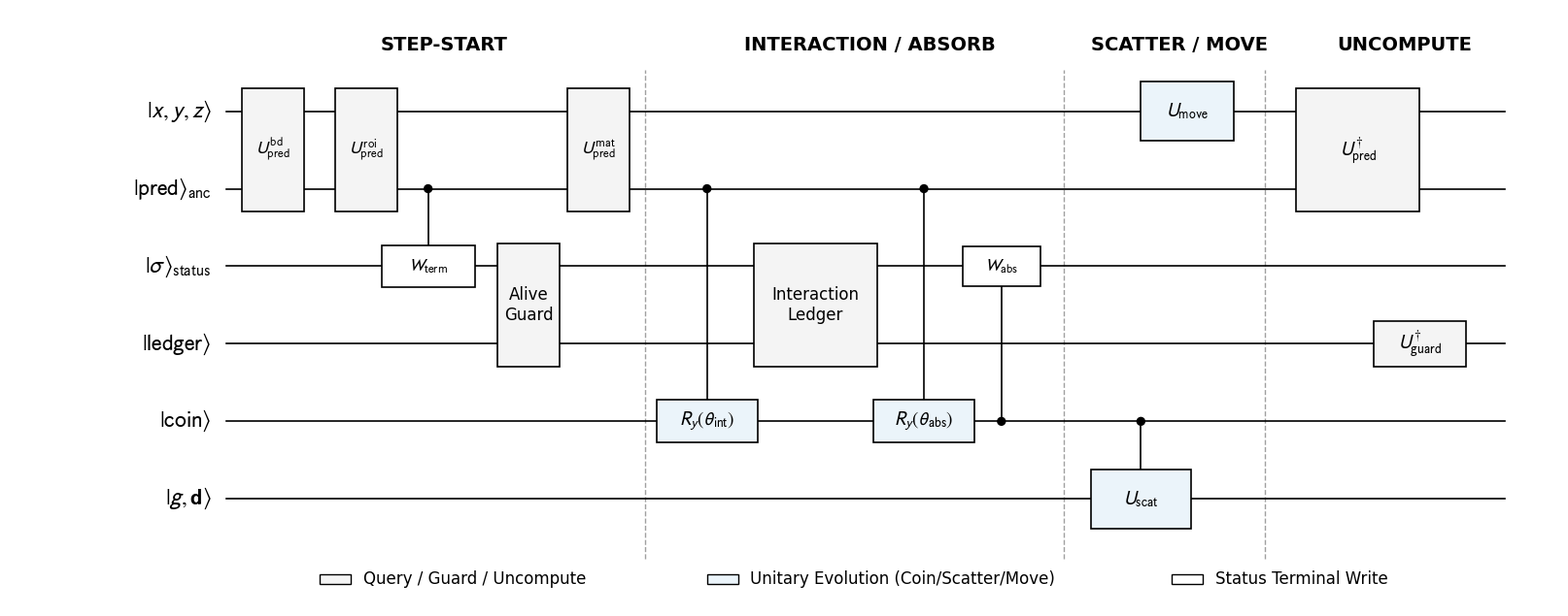

This chart was generated by the following Python code:
"""Generate the transport-semantics schematic figure."""

import os
import matplotlib
matplotlib.use('Agg')
import matplotlib.pyplot as plt
from matplotlib.patches import FancyBboxPatch, Rectangle
from matplotlib import rcParams

OUT_DIR = "figures"
os.makedirs(OUT_DIR, exist_ok=True)

rcParams['font.family'] = 'sans-serif'
rcParams['font.sans-serif'] = ['Arial', 'Helvetica']
rcParams['mathtext.fontset'] = 'stixsans'
rcParams['pdf.fonttype'] = 42
rcParams['ps.fonttype'] = 42

BG = '#ffffff'
TEXT = '#000000'
EDGE = '#000000'
GUIDE = '#A0A0A0'
HEAD = '#000000'

WFC = '#FFFFFF'
BFC = '#EBF4FA'
GFC = '#F4F4F4'

fig, ax = plt.subplots(figsize=(16.0, 6.2), dpi=400)
fig.patch.set_facecolor(BG)
ax.set_facecolor(BG)
ax.set_xlim(0, 1)
ax.set_ylim(0, 1)
ax.axis('off')

ys = {'xyz':0.83, 'pred':0.70, 'status':0.57, 'ledger':0.44, 'coin':0.31, 'gdir':0.18}
labels = {
    'xyz': r'$|x,y,z\rangle$',
    'pred': r'$|\mathrm{pred}\rangle_{\mathrm{anc}}$',
    'status': r'$|\sigma\rangle_{\mathrm{status}}$',
    'ledger': r'$|\mathrm{ledger}\rangle$',
    'coin': r'$|\mathrm{coin}\rangle$',
    'gdir': r'$|g, \mathbf{d}\rangle$'
}

def draw_lanes(ax, ys, labels, x_left=0.14, x_right=0.965, label_x=0.13):
    for k, y in ys.items():
        ax.plot([x_left, x_right], [y, y], color=EDGE, lw=1.2, zorder=1)
        ax.text(label_x, y, labels[k], ha='right', va='center', fontsize=17, color=TEXT)

def draw_stage_titles(ax, stages, y=0.94, sep_y0=0.08, sep_y1=0.90):
    for x0, x1, title in stages:
        ax.text((x0+x1)/2, y, title, ha='center', va='center', fontsize=14, fontweight='bold', color=HEAD)
    for x in [stages[i][1]+0.01 for i in range(len(stages)-1)]:
        ax.plot([x, x], [sep_y0, sep_y1], color=GUIDE, lw=1.0, ls='--', zorder=0)

def span_box(ax, xc, y_top, y_bot, w, label, fc, fs=13.0, lw=1.2):
    ax.add_patch(FancyBboxPatch((xc-w/2, y_bot), w, y_top-y_bot,
                                boxstyle='square,pad=0.0',
                                facecolor=fc, edgecolor=EDGE, linewidth=lw, zorder=4))
    ax.text(xc, (y_top+y_bot)/2, label, ha='center', va='center', fontsize=fs, color=TEXT, zorder=5)

def gate_box(ax, xc, yc, w, h, label, fc, fs=13.0, lw=1.2):
    ax.add_patch(FancyBboxPatch((xc-w/2, yc-h/2), w, h,
                                boxstyle='square,pad=0.0',
                                facecolor=fc, edgecolor=EDGE, linewidth=lw, zorder=4))
    ax.text(xc, yc, label, ha='center', va='center', fontsize=fs, color=TEXT, zorder=5)

def control_column(ax, xc, ys, controls, target, lw=1.2):
    yvals = [ys[k] for k in controls] + [ys[target]]
    ax.plot([xc, xc], [min(yvals), max(yvals)], color=EDGE, lw=lw, zorder=3)
    for k in controls:
        ax.scatter([xc], [ys[k]], s=45, c=EDGE, marker='o', zorder=6, edgecolors='none')

draw_lanes(ax, ys, labels)
stages = [
    (0.16,0.40,'STEP-START'),
    (0.44,0.67,'INTERACTION / ABSORB'),
    (0.71,0.80,'SCATTER / MOVE'),
    (0.84,0.96,'UNCOMPUTE')
]
draw_stage_titles(ax, stages)

span_box(ax, 0.17, ys['xyz']+0.038, ys['pred']-0.038, 0.040, r'$U_{\mathrm{pred}}^{\mathrm{bd}}$', GFC, fs=13)
span_box(ax, 0.23, ys['xyz']+0.038, ys['pred']-0.038, 0.040, r'$U_{\mathrm{pred}}^{\mathrm{roi}}$', GFC, fs=13)
control_column(ax, 0.27, ys, ['pred'], 'status')
gate_box(ax, 0.27, ys['status'], 0.060, 0.070, r'$W_{\mathrm{term}}$', WFC, fs=13)
span_box(ax, 0.335, ys['status']+0.038, ys['ledger']-0.038, 0.040, 'Alive\nGuard', GFC, fs=12)
span_box(ax, 0.38, ys['xyz']+0.038, ys['pred']-0.038, 0.040, r'$U_{\mathrm{pred}}^{\mathrm{mat}}$', GFC, fs=13)

control_column(ax, 0.45, ys, ['pred'], 'coin')
gate_box(ax, 0.45, ys['coin'], 0.065, 0.072, r'$R_y(\theta_{\mathrm{int}})$', BFC, fs=14)
span_box(ax, 0.52, ys['status']+0.038, ys['ledger']-0.038, 0.080, 'Interaction\nLedger', GFC, fs=12)

control_column(ax, 0.59, ys, ['pred'], 'coin')
gate_box(ax, 0.59, ys['coin'], 0.065, 0.072, r'$R_y(\theta_{\mathrm{abs}})$', BFC, fs=14)
control_column(ax, 0.64, ys, ['coin'], 'status')
gate_box(ax, 0.64, ys['status'], 0.050, 0.068, r'$W_{\mathrm{abs}}$', WFC, fs=13)

control_column(ax, 0.73, ys, ['coin'], 'gdir')
gate_box(ax, 0.73, ys['gdir'], 0.065, 0.100, r'$U_{\mathrm{scat}}$', BFC, fs=14)
gate_box(ax, 0.76, ys['xyz'], 0.060, 0.100, r'$U_{\mathrm{move}}$', BFC, fs=14)

span_box(ax, 0.87, ys['xyz']+0.038, ys['pred']-0.038, 0.080, r'$U_{\mathrm{pred}}^{\dagger}$', GFC, fs=14)
span_box(ax, 0.91, ys['ledger']+0.038, ys['ledger']-0.038, 0.060, r'$U_{\mathrm{guard}}^{\dagger}$', GFC, fs=14)

leg_y = 0.045
def legend_chip(x, color, text):
    ax.add_patch(Rectangle((x, leg_y - 0.008), 0.020, 0.016,
                           facecolor=color, edgecolor=EDGE, linewidth=1.0,
                           transform=ax.transAxes, clip_on=False, zorder=8))
    ax.text(x + 0.028, leg_y, text, ha='left', va='center', fontsize=12, color=TEXT,
            transform=ax.transAxes, clip_on=False, zorder=8)

legend_chip(0.20, GFC, 'Query / Guard / Uncompute')
legend_chip(0.45, BFC, 'Unitary Evolution (Coin/Scatter/Move)')
legend_chip(0.75, WFC, 'Status Terminal Write')

plt.tight_layout(pad=0.18)
for ext in ['png', 'pdf']:
    fig.savefig(os.path.join(OUT_DIR, f'Fig2_4_PRL_style.{ext}'), dpi=400, bbox_inches='tight', facecolor=BG)
plt.close(fig)
print(f"Fig 2.4 successfully saved to {OUT_DIR}/")
